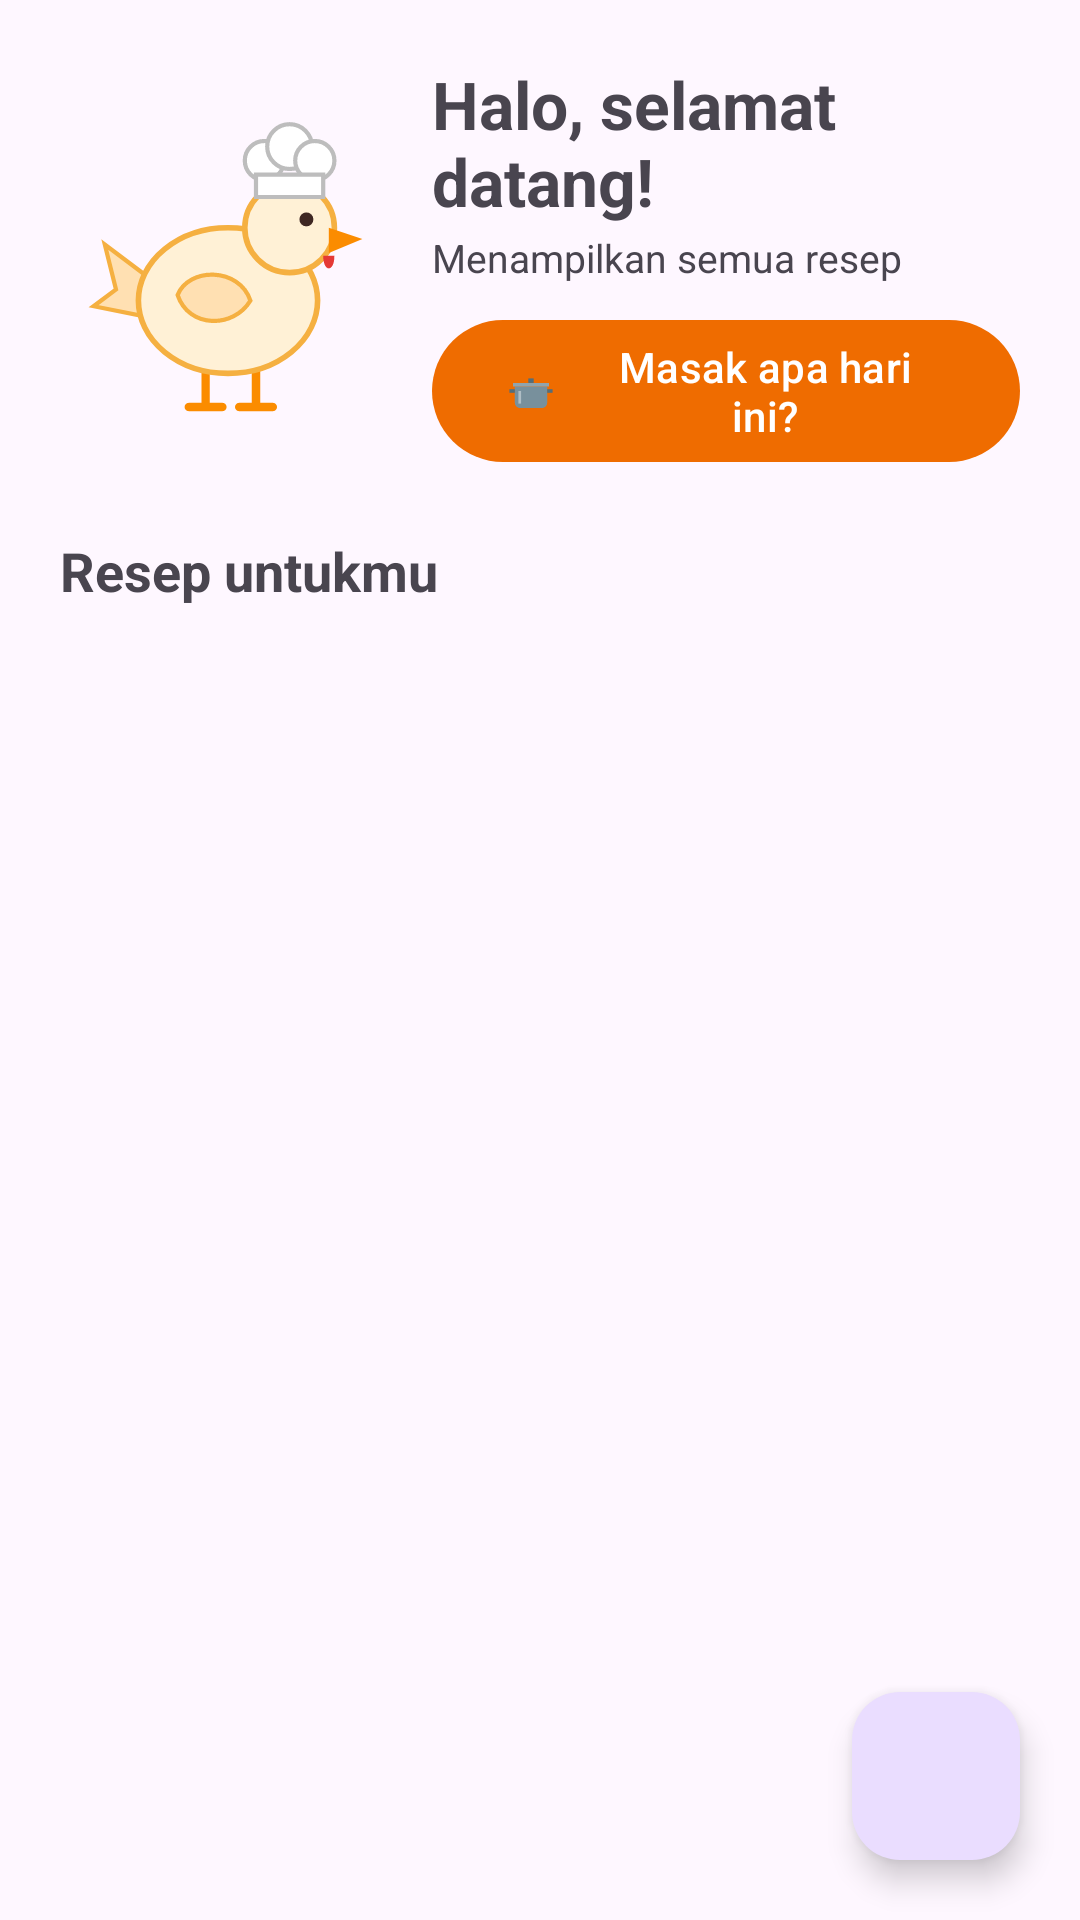

Produce the Android XML layout that renders to this screen, including the resource entries it uses.
<!-- AndroidManifest.xml: application theme Theme.ResepAnakKost -->
<!-- res/layout/fragment_beranda.xml -->
<?xml version="1.0" encoding="utf-8"?>
<FrameLayout xmlns:android="http://schemas.android.com/apk/res/android"
    xmlns:app="http://schemas.android.com/apk/res-auto"
    android:layout_width="match_parent"
    android:layout_height="match_parent">

    <LinearLayout
        android:layout_width="match_parent"
        android:layout_height="match_parent"
        android:orientation="vertical"
        android:padding="20dp">

        <LinearLayout
            android:layout_width="match_parent"
            android:layout_height="wrap_content"
            android:gravity="center_vertical"
            android:orientation="horizontal">

            <ImageView
                android:id="@+id/ivAyam"
                android:layout_width="112dp"
                android:layout_height="112dp"
                android:contentDescription="Maskot ayam koki"
                android:src="@drawable/ic_ayam" />

            <LinearLayout
                android:layout_width="0dp"
                android:layout_height="wrap_content"
                android:layout_marginStart="12dp"
                android:layout_weight="1"
                android:orientation="vertical">

                <TextView
                    android:id="@+id/tvSapaan"
                    android:layout_width="wrap_content"
                    android:layout_height="wrap_content"
                    android:text="Halo, selamat datang!"
                    android:textSize="22sp"
                    android:textStyle="bold" />

                <TextView
                    android:id="@+id/tvInfo"
                    android:layout_width="wrap_content"
                    android:layout_height="wrap_content"
                    android:layout_marginTop="2dp"
                    android:text="Menampilkan semua resep"
                    android:textSize="13sp" />

                <com.google.android.material.button.MaterialButton
                    android:id="@+id/btnAcak"
                    android:layout_width="wrap_content"
                    android:layout_height="wrap_content"
                    android:layout_marginTop="8dp"
                    android:text="Masak apa hari ini?"
                    app:icon="@drawable/ic_panci"
                    app:iconTint="@null" />
            </LinearLayout>
        </LinearLayout>

        <TextView
            android:layout_width="wrap_content"
            android:layout_height="wrap_content"
            android:layout_marginTop="20dp"
            android:text="Resep untukmu"
            android:textSize="18sp"
            android:textStyle="bold" />

        <FrameLayout
            android:layout_width="match_parent"
            android:layout_height="0dp"
            android:layout_weight="1">

            <androidx.recyclerview.widget.RecyclerView
                android:id="@+id/rvResep"
                android:layout_width="match_parent"
                android:layout_height="match_parent"
                android:clipToPadding="false"
                android:paddingBottom="88dp" />

            <TextView
                android:id="@+id/tvKosong"
                android:layout_width="match_parent"
                android:layout_height="match_parent"
                android:gravity="center"
                android:text="Belum ada resep yang masuk batas biaya"
                android:visibility="gone" />
        </FrameLayout>
    </LinearLayout>

    <com.google.android.material.floatingactionbutton.FloatingActionButton
        android:id="@+id/fabTambah"
        android:layout_width="wrap_content"
        android:layout_height="wrap_content"
        android:layout_gravity="bottom|end"
        android:layout_margin="20dp"
        android:contentDescription="Tambah resep sendiri"
        app:srcCompat="@drawable/ic_add"
        app:tint="?attr/colorOnPrimaryContainer" />
</FrameLayout>
<!-- resources referenced by this layout -->
<resources>
  <!-- drawable ic_ayam: vector/xml drawable (drawable, 2163 chars, omitted) -->
  <!-- drawable ic_panci (drawable) -->
  <vector xmlns:android="http://schemas.android.com/apk/res/android"
      android:width="120dp"
      android:height="120dp"
      android:viewportWidth="120"
      android:viewportHeight="120">
      <path android:fillColor="#78909C" android:pathData="M24,50h72v36a12,12 0 0,1 -12,12H36a12,12 0 0,1 -12,-12z" />
      <path android:fillColor="#546E7A" android:pathData="M12,56h12v8h-12z" />
      <path android:fillColor="#546E7A" android:pathData="M96,56h12v8h-12z" />
      <path android:fillColor="#90A4AE" android:pathData="M20,42h80v8h-80z" />
      <path android:fillColor="#546E7A" android:pathData="M54,32h12v10h-12z" />
      <path android:fillColor="#B0BEC5" android:pathData="M32,60h6v28h-6z" />
  </vector>
  <style name="Theme.ResepAnakKost" parent="Theme.Material3.DayNight.NoActionBar">
          <item name="colorPrimary">#EF6C00</item>
          <item name="colorOnPrimary">#FFFFFF</item>
      </style>
</resources>
